Run: headless pygame with SDL's dummy video driver; simulated clock (each Clock.tick advances the game by its frame time, no real sleeping); random seed 0; keys injected as events and as key.get_pressed() state; mouse plan: one left click at the window centre at the start of phase 2, then a move to the lower-right quarter at the start of phase 3.
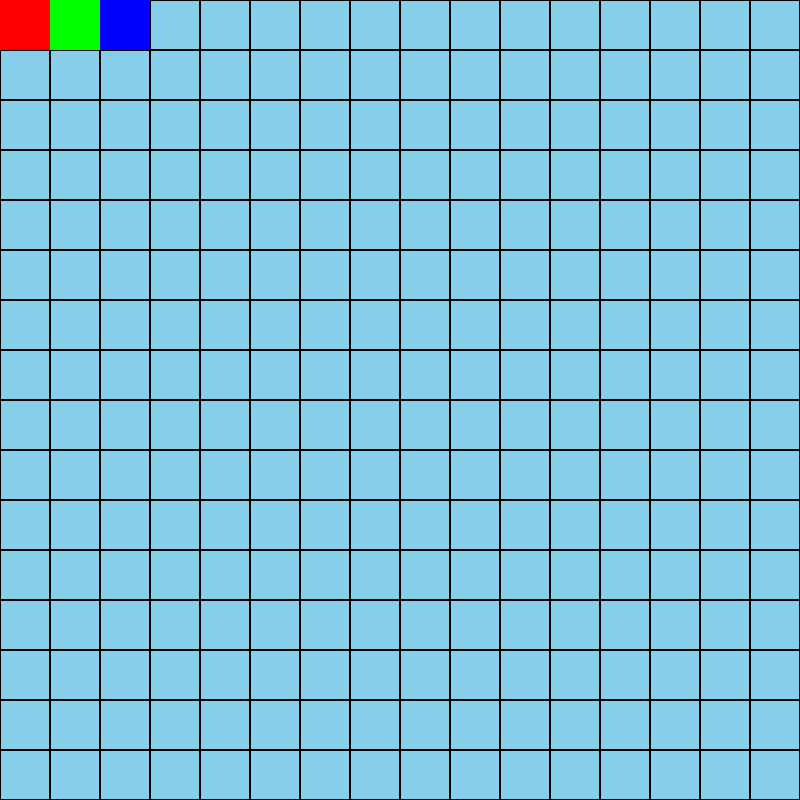
Frame 1 of 4 · flips 1–60 · no input
Frame 2 of 4 · flips 61–180 · clicked the window centre · tapped SPACE, RETURN · held RIGHT (→), D · screen unchanged from frame 1, image omitted
Frame 3 of 4 · flips 181–300 · moved the mouse to the lower-right quarter · held DOWN (↓), S · screen unchanged from frame 2, image omitted
Frame 4 of 4 · flips 301–420 · held LEFT (←), A, UP (↑), W · screen unchanged from frame 3, image omitted

The pygame program that drew these frames:

# Example file showing a basic pygame "game loop"
import pygame

SCREEN_WIDTH = 800
SCREEN_HEIGHT = 800
CELL_SIZE = 50

class Cell:
    def __init__(self, color, rect):
        self.color = color
        self.rect = rect
        self.dragging = False
        self.drag_offset = (0, 0)

    def StartDrag(self, mouse_pos):
        self.dragging = True
        self.drag_offset = (self.rect.x - mouse_pos[0], self.rect.y - mouse_pos[1])

    def StopDrag(self):
        self.dragging = False
        # Snap back to nearest grid position
        self.rect.x = round(self.rect.x / CELL_SIZE) * CELL_SIZE
        self.rect.y = round(self.rect.y / CELL_SIZE) * CELL_SIZE

    def UpdateDrag(self, mouse_pos):
        if self.dragging:
            self.rect.x = mouse_pos[0] + self.drag_offset[0]
            self.rect.y = mouse_pos[1] + self.drag_offset[1]

    def Draw(self, surface):
        pygame.draw.rect(surface, self.color, self.rect)

def DrawGrid(surface, cellSize):
    for x in range(0, SCREEN_WIDTH, cellSize):
        for y in range(0, SCREEN_HEIGHT, cellSize):
            rect = pygame.Rect(x, y, cellSize, cellSize)
            pygame.draw.rect(surface, (0, 0, 0), rect, 1)

# pygame setup
pygame.init()
SCREEN = pygame.display.set_mode((SCREEN_WIDTH, SCREEN_HEIGHT))
clock = pygame.time.Clock()
running = True

# Create cells once, before the game loop so drag state is preserved
cells = [
    Cell((255, 0, 0), pygame.Rect(CELL_SIZE * 0, CELL_SIZE * 0, CELL_SIZE, CELL_SIZE)),
    Cell((0, 255, 0), pygame.Rect(CELL_SIZE * 1, CELL_SIZE * 0, CELL_SIZE, CELL_SIZE)),
    Cell((0, 0, 255), pygame.Rect(CELL_SIZE * 2, CELL_SIZE * 0, CELL_SIZE, CELL_SIZE)),
]

dragged_cell = None

while running:
    for event in pygame.event.get():
        if event.type == pygame.QUIT:
            running = False

        elif event.type == pygame.MOUSEBUTTONDOWN:
            for cell in cells:
                if cell.rect.collidepoint(event.pos):
                    cell.StartDrag(event.pos)
                    dragged_cell = cell
                    break

        elif event.type == pygame.MOUSEBUTTONUP:
            if dragged_cell:
                dragged_cell.StopDrag()
                dragged_cell = None

        elif event.type == pygame.MOUSEMOTION:
            if dragged_cell:
                dragged_cell.UpdateDrag(event.pos)

    # Fill the screen with a color to wipe away anything from last frame
    SCREEN.fill("skyBlue")

    # Draw grid first, then cells on top
    DrawGrid(SCREEN, CELL_SIZE)
    for cell in cells:
        cell.Draw(SCREEN)

    # flip() the display to put your work on screen
    pygame.display.flip()

    clock.tick(60)  # limits FPS to 60

pygame.quit()
